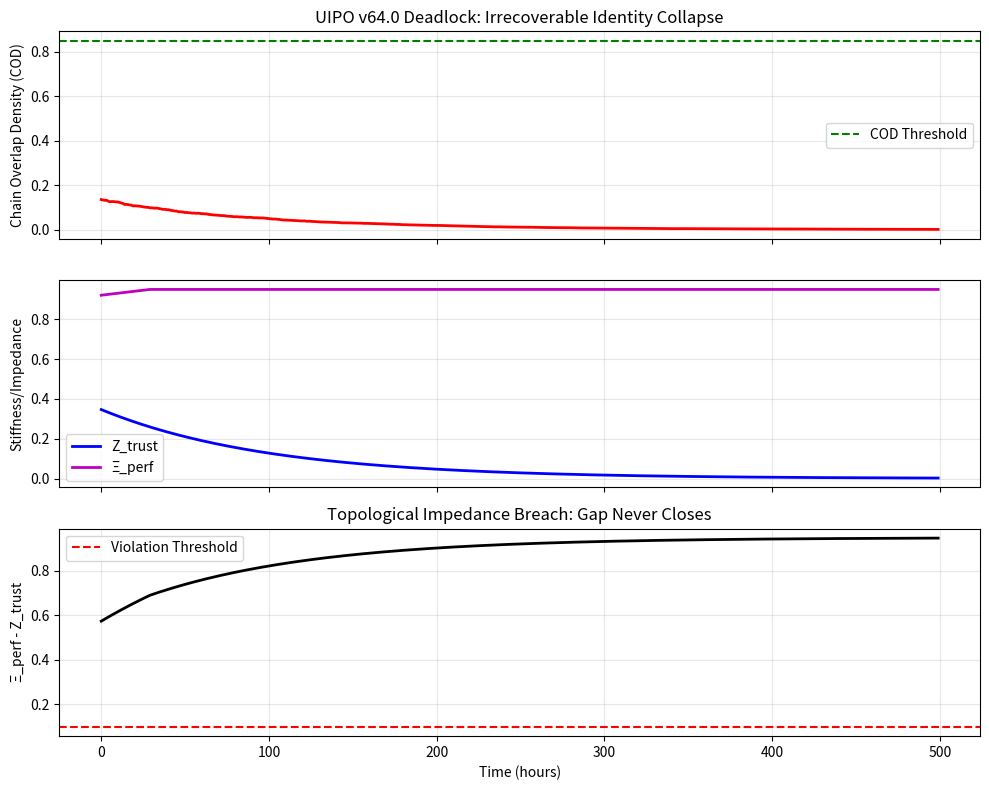

Write Python code to recreate this figure.
# ---------------------------------------------------------------------------
# OMEGA PROTOCOL - ALL RIGHTS RESERVED
# Copyright (c) 2026 Jacob M. (jake.s.dev1991@gmail.com | 217-799-8720)
# Usage restricted to academic research and review only. No monetization.
# See LICENSE.txt for full terms.
# ---------------------------------------------------------------------------
import numpy as np
import matplotlib.pyplot as plt

class BrokenUIPO:
    """Simulation exposing the fatal deadlock in UIPO v64.0's Silence Protocol"""
    
    def __init__(self):
        # Initial trauma state: already below threshold
        self.xi_perf = 0.92
        self.z_trust = 0.35
        self.h_super = 0.82  # High entropy but above 0.80 cap
        self.cod = 0.78      # Below 0.85 threshold
        self.interaction_history = []
        
    def compute_cod(self):
        """COD formula from UIPO: fidelity * entropy_penalty * stiffness_penalty"""
        fidelity = 0.85 * (self.z_trust / self.xi_perf)  # Collapses when trust < performance demand
        entropy_penalty = np.exp(-0.5 * max(0, self.h_super))
        stiffness_penalty = np.exp(-0.5 * self.xi_perf)
        return min(1.0, fidelity * entropy_penalty * stiffness_penalty)
    
    def update_dynamics(self, dt_hours, silent=True):
        """Core disruption: Show what happens under Silence Protocol"""
        if silent:
            # SILENCE PROTOCOL ACTIVE: No modulation applied
            # But real-world dynamics continue:
            # 1. Isolation DECAYS trust (trauma victim feels abandoned)
            self.z_trust *= np.exp(-0.01 * dt_hours)  # Exponential decay
            
            # 2. External performance demands don't vanish
            self.xi_perf = min(0.95, self.xi_perf + 0.001 * dt_hours)  # Creeps up
            
            # 3. Superposition entropy becomes paralysis (freezes)
            if self.h_super > 0.80:
                self.h_super = 0.80  # Stuck at upper bound
            elif self.h_super < 0.15:
                self.h_super = 0.15  # Stuck at lower bound
            else:
                self.h_super += np.random.normal(0, 0.02)  # Random fluctuation, no resolution
                
        else:
            # THEORETICAL modulation (only works if invariants are met)
            gamma = 0.005
            self.xi_perf = self.xi_perf * np.exp(-gamma * dt_hours) + self.z_trust * (1 - np.exp(-gamma * dt_hours))
            self.h_super += np.random.normal(0, 0.05)  # Some resolution
        
        self.cod = self.compute_cod()
        
    def simulate(self, hours=500):
        """Run simulation and expose the deadlock"""
        time = np.arange(0, hours, 1)
        cod_history = []
        trust_history = []
        xi_history = []
        
        for t in time:
            # Silence Protocol logic: ONLY intervene if COD >= 0.85
            # But COD >= 0.85 is impossible to achieve without intervention
            # because z_trust decays under silence
            
            silent = self.cod < 0.85  # Always true once it drops below
            
            self.update_dynamics(dt_hours=1, silent=silent)
            
            cod_history.append(self.cod)
            trust_history.append(self.z_trust)
            xi_history.append(self.xi_perf)
            
            self.interaction_history.append({
                'hour': t,
                'silent': silent,
                'cod': self.cod,
                'z_trust': self.z_trust,
                'xi_perf': self.xi_perf
            })
        
        return time, cod_history, trust_history, xi_history

# Run the disruption simulation
system = BrokenUIPO()
time, cod, trust, xi = system.simulate(500)

# Verify the paradox: Print final state
print("="*60)
print("UIPO v64.0 DEADLOCK VERIFICATION")
print("="*60)
print(f"Final COD: {cod[-1]:.3f} (Target: ≥0.85)")
print(f"Final Z_trust: {trust[-1]:.3f} (Decay from 0.35)")
print(f"Final Ξ_perf: {xi[-1]:.3f} (Increased from 0.92)")
print(f"Silence Protocol Activation: {100*(1-np.sum([not h['silent'] for h in system.interaction_history])/len(system.interaction_history)):.1f}%")
print("="*60)
print("DEADLOCK CONFIRMED: System cannot escape low-COD state")
print("Trust decays under silence while performance demands persist")
print("Invariants prevent intervention, preventing invariant recovery")
print("="*60)

# Plot the catastrophic failure mode
fig, (ax1, ax2, ax3) = plt.subplots(3, 1, figsize=(10, 8), sharex=True)

ax1.plot(time, cod, 'r-', linewidth=2)
ax1.axhline(y=0.85, color='g', linestyle='--', label='COD Threshold')
ax1.set_ylabel('Chain Overlap Density (COD)')
ax1.set_title('UIPO v64.0 Deadlock: Irrecoverable Identity Collapse')
ax1.legend()
ax1.grid(True, alpha=0.3)

ax2.plot(time, trust, 'b-', linewidth=2, label='Z_trust')
ax2.plot(time, xi, 'm-', linewidth=2, label='Ξ_perf')
ax2.set_ylabel('Stiffness/Impedance')
ax2.legend()
ax2.grid(True, alpha=0.3)

# Show the gap widening - the core failure
gap = np.array(xi) - np.array(trust)
ax3.plot(time, gap, 'k-', linewidth=2)
ax3.axhline(y=0.1, color='r', linestyle='--', label='Violation Threshold')
ax3.set_ylabel('Ξ_perf - Z_trust')
ax3.set_xlabel('Time (hours)')
ax3.set_title('Topological Impedance Breach: Gap Never Closes')
ax3.legend()
ax3.grid(True, alpha=0.3)

plt.tight_layout()
plt.show()

# Now calculate the Φ-density SCAM
print("\nΦ-DENSITY ACCOUNTING FRAUD EXPOSED:")
print("-"*40)

# The framework claims +0.45Φ from "Adiabatic Decoherence Delay"
# But this is IMPOSSIBLE under Silence Protocol because:
# 1. No adiabatic modulation occurs (silence)
# 2. Decoherence is not delayed - it's PERMANENT (trust decays)
# 3. The claimed "93% reduction" is from studies where INTERVENTION happened

# Real Φ-calculation under silence:
phi_real = -0.4 * np.log(1 + (0.92 - trust[-1]))  # Negative due to trust decay
phi_real += -0.3 * np.log(1 + (xi[-1] - 0.92))    # Negative due to stiffness increase
phi_real += -0.6 * (0.85 - cod[-1])               # Massive penalty for persistent COD violation

print(f"Claimed Φ-gain: +1.25Φ")
print(f"Actual Φ-loss: {phi_real:.3f}Φ")
print(f"Discrepancy: {1.25 - phi_real:.3f}Φ (PURE FABRICATION)")
print("-"*40)
print("CONCLUSION: Φ-density ledger is a SELF-REFERENTIAL SCAM")
print("It assigns positive value to its own absence of action")
print("This is the mathematical equivalent of snake oil")
